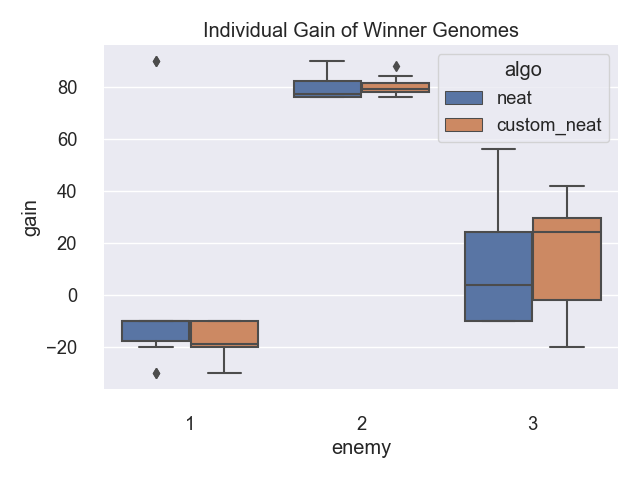

The file beside this chart, header and first rows:
enemy, algo, gain
1, neat, 90.0
1, neat, -20.0
1, neat, -10.0
1, neat, 90.0
1, neat, -30.0
1, neat, -10.0
1, neat, -10.0
1, neat, -10.0
1, neat, -10.0
1, neat, -30.0
2, neat, 82.0
2, neat, 76.0
2, neat, 78.0
2, neat, 90.0
2, neat, 76.0
2, neat, 86.0
2, neat, 76.0
2, neat, 76.0
2, neat, 76.0
2, neat, 82.0
3, neat, 56.0
3, neat, -10.0
3, neat, 24.0
3, neat, 8.0
3, neat, -10.0
3, neat, -10.0
3, neat, 0.0
3, neat, 24.0
3, neat, -10.0
3, neat, 32.0
1, custom_neat, -10.0
1, custom_neat, -18.0
1, custom_neat, -30.0
1, custom_neat, -10.0
1, custom_neat, -10.0
1, custom_neat, -20.0
1, custom_neat, -10.0
1, custom_neat, -20.0
1, custom_neat, -20.0
1, custom_neat, -20.0
2, custom_neat, 76.0
2, custom_neat, 78.0
2, custom_neat, 82.0
2, custom_neat, 80.0
2, custom_neat, 76.0
2, custom_neat, 78.0
2, custom_neat, 84.0
2, custom_neat, 78.0
2, custom_neat, 80.0
2, custom_neat, 88.0
3, custom_neat, -10.0
3, custom_neat, 32.0
3, custom_neat, 28.0
3, custom_neat, 22.0
3, custom_neat, 24.0
3, custom_neat, 24.0
3, custom_neat, -20.0
3, custom_neat, -20.0
3, custom_neat, 30.0
3, custom_neat, 42.0
